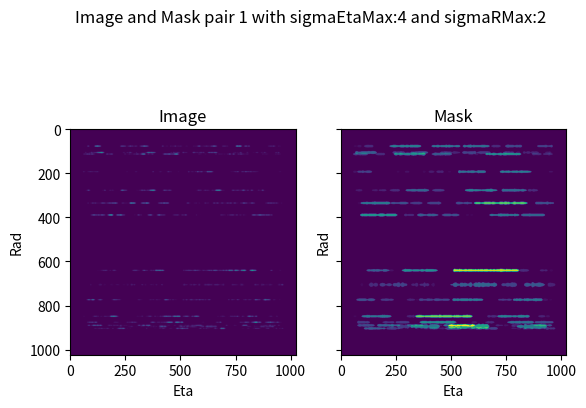
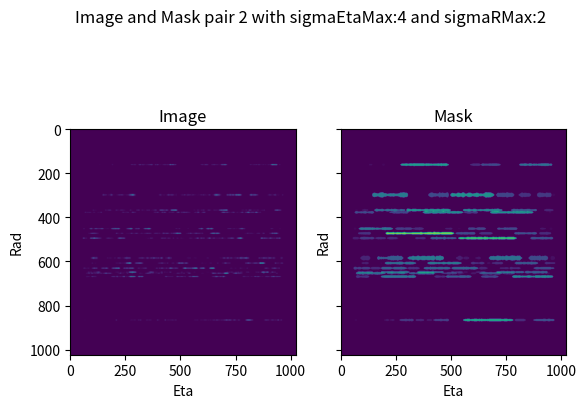
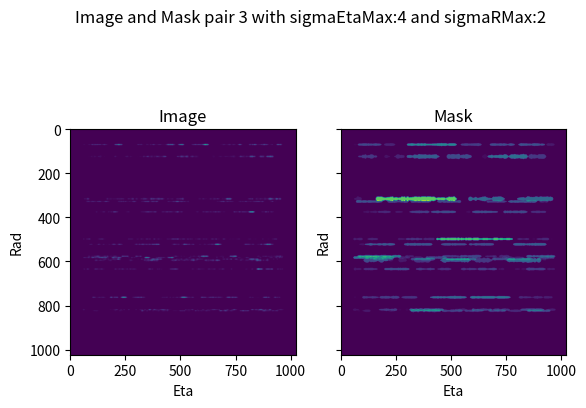
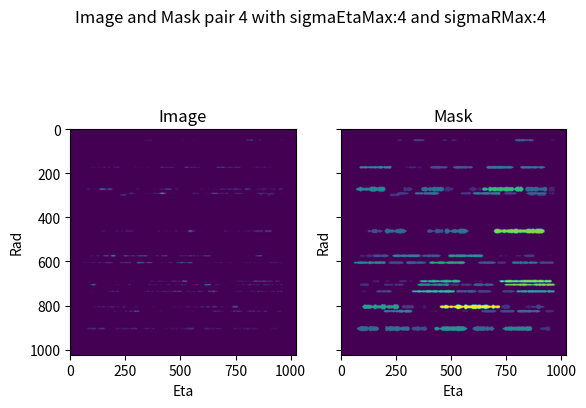

Write the Python code that produced these figures, in order.
import numpy as np
import matplotlib.pyplot as plt
from math import ceil
import random

# Set random seed for reproducibility
random.seed(2)
np.random.seed(2)
MIN_DISTANCE_BETWEEN_RINGS = 1
CUTOFF_PIXELS_THRESHOLD = 5

def gaussian_2d(x, y, mu_x=0, mu_y=0, sigma_x=1, sigma_y=1, intensity=1):
    """
	Compute the value of a 2D Gaussian function with means mu_x, mu_y and standard deviations sigma_x, sigma_y.
	"""
    factor = 1 / (2 * np.pi * sigma_x * sigma_y)
    exponent = np.exp(-((x - mu_x) ** 2 / (2 * sigma_x ** 2) + (y - mu_y) ** 2 / (2 * sigma_y ** 2)))
    return intensity * factor * exponent


def generate_random_rings_list(num_count, lower_bound, upper_bound, min_difference):
    # Generate a list of random numbers with a minimum difference limitation between any two numbers.
    numbers = []
    while len(numbers) < num_count:
        potential_number = random.randint(lower_bound, upper_bound)
        if all(abs(potential_number - number) > min_difference for number in numbers):
            numbers.append(potential_number)
    return sorted(numbers)

def generate_segments(n, total_length=512, min_gap=5, min_segment_length=21, max_segment_length=200):
    # List to store segments, each represented as (start, end)
    segments = []

    for _ in range(n):
        # Ensure new segment does not overlap with existing ones, and adheres to length constraints
        attempt = 0  # To prevent infinite loops
        while attempt < 1000:
            attempt += 1
            start = random.randint(0,
                                   total_length - min_segment_length - min_gap)  # Adjust start to consider minimum segment length and gap
            # Ensure segment length is within the defined limits
            max_end = min(start + max_segment_length, total_length)
            end = random.randint(max(start + min_segment_length, start + 1), max_end)  # Ensure minimum length

            # Check if new segment overlaps with existing segments
            overlap = False
            for seg in segments:
                if not (end + min_gap <= seg[0] or start >= seg[1] + min_gap):
                    overlap = True
                    break

            if not overlap:
                # Add new segment, including gaps on both ends
                segments.append((start, end))
                break

        if attempt == 1000:
            # print("Reached maximum number of attempts, may not add more segments.")
            break
    return segments

def find_and_modify_continuous_regions(ring_img, peaks):
    n_cols = ring_img.shape[1]
    raw_continuous_regions = []
    peaks_arr = np.sort(np.array(peaks))

    contour_start = n_cols  # the inclusive index
    contour_end = -1  # the exclusive index
    for col in range(n_cols):
        height = np.sum(ring_img[:, col] > 0)
        if height > 0:
            if contour_start > col:
                contour_start = col
        elif contour_end < col:
            contour_end = col

        if contour_end > contour_start:
            raw_continuous_regions.append((contour_start, contour_end))
            contour_start = n_cols
            contour_end = -1

    adjusted_continuous_regions = []
    for contour in raw_continuous_regions:
        start = contour[0]
        end = contour[1]
        inner_peaks = peaks_arr[(start <= peaks_arr) & (peaks_arr < end)]
        if len(inner_peaks) > 1:
            for peak_idx in range(0, len(inner_peaks) - 1):
                peak_start = int(np.ceil(inner_peaks[peak_idx]))
                peak_end = int(np.floor(inner_peaks[peak_idx + 1]))
                if peak_end - peak_start < 1:
                    continue
                thinnest_col = peak_start
                for col in range(peak_start, peak_end + 1):
                    if np.sum(ring_img[:, col]) < np.sum(ring_img[:, thinnest_col]):
                        thinnest_col = col
                if np.sum(ring_img[:, thinnest_col]) < CUTOFF_PIXELS_THRESHOLD:
                    adjusted_continuous_regions.append((start, thinnest_col + 1))
                    start = thinnest_col + 1

        if end > start:
            adjusted_continuous_regions.append((start, end))

    for contour in adjusted_continuous_regions:
        start = contour[0]
        end = contour[1]
        new_value = (end - start) // 8
        for col in range(start, end):
            ring_img[:, col][ring_img[:, col] > 0] = new_value

    return adjusted_continuous_regions, ring_img

def find_continuous_regions(ring_img):
    n_cols = ring_img.shape[1]
    continuous_regions = []
    in_region = False
    start_idx = None

    for col_idx in range(n_cols):
        count = np.sum(ring_img[:, col_idx] > 0)

        if count >= 1:
            if not in_region:
                in_region = True
                start_idx = col_idx
        else:
            if in_region:
                continuous_regions.append((start_idx, col_idx - 1))
                in_region = False

    if in_region:
        continuous_regions.append((start_idx, n_cols - 1))

    return continuous_regions


def generate_simulation_image(image_idx, sigmaEtaMax=4, sigmaRMax=2, nSigmas=20):
    # define the size of the image
    nPxRad = 1024
    nPxEta = 1024

    img = np.zeros((nPxRad, nPxEta)).astype(np.uint16)
    mask = np.zeros((nPxRad, nPxEta)).astype(np.uint16)

    # define the number of rings
    nRings = 15

    # Define the gaussian parameters
    # default value
    #sigmaEtaMax = 4
    #sigmaRMax = 2
    #nSigmas = 20

    maxIntensity = 10000  # maximum intensity of the peaks

    minRad = 20  # distance to the upper and lower border of the image
    minEta = 10  # distance to the left and right border of the image

    rWidth = 0  # How wide should the peak centers building this peak be?

    minSegWidth = 20
    maxSegWidth = 200
    segDistance = 10

    maxNPeaksInSegment = 50  # maximum number of peaks in a connected area
    maxSegmentsInRing = 100  # maximum number of connected areas in a ring

    rads = generate_random_rings_list(nRings, minRad, nPxRad - (minRad + 100), MIN_DISTANCE_BETWEEN_RINGS)
    peakPositions = []  # list to store all of the peak positions

    for ringNr in range(nRings):  # number of rings
        
        # ring level control over the gaussian parameters
        #sigmaEtaMax = 4
        Index = random.randint(0, 3)
        sigmaRMax = [2,2,2,4][Index]

        tmp_mask = np.zeros((nPxRad, nPxEta)).astype(np.uint16)
        tmp_peaks = []

        radCen = int(rads[ringNr])

        # number of connected areas in this ring (less than maxPeaksRing)
        nSegmentsInRing = np.random.randint(0, maxSegmentsInRing)

        # Generate random segments for the ring
        segments = generate_segments(nSegmentsInRing, total_length=nPxEta, min_gap=segDistance,
                                     min_segment_length=minSegWidth, max_segment_length=maxSegWidth)

        segmend_idx = 0
        for segment in segments:
            segmend_idx += 1
            etaCen = int(segment[0] + (segment[1] - segment[0]) / 2)
            etaWidth = segment[1] - segment[0]

            numPeaks = np.random.randint(2, maxNPeaksInSegment)  # Define the num of peaks in the connected area
            # print(f"connect area center position: {etaCen} - connected area width: {etaWidth} - number of peaks: {numPeaks}")

            for peakNr in range(numPeaks):
                # print(f"Total {numPeaks} peaks and Peak index: {peakNr} in segment {segmend_idx}")
                peakCenRad = (radCen + np.random.random(1) * rWidth).item()  # y position of the peak
                peakCenEta = (etaCen + np.random.random(1) * etaWidth).item()  # x position of the peak
                rWidthPeak = 1 + np.random.random(1).item() * (sigmaRMax - 1)
                etaWidthPeak = 2 + np.random.random(1).item() * (sigmaEtaMax - 1)
                print(f"rw: {rWidthPeak} - ew: {etaWidthPeak}")

                x = np.linspace(-int(nSigmas * ceil(rWidthPeak)), int(nSigmas * ceil(rWidthPeak)), endpoint=True,
                                num=(2 * int(nSigmas * ceil(rWidthPeak)) + 1))
                y = np.linspace(-int(nSigmas * ceil(etaWidthPeak)), int(nSigmas * ceil(etaWidthPeak)), endpoint=True,
                                num=(2 * int(nSigmas * ceil(etaWidthPeak)) + 1))
                X, Y = np.meshgrid(x, y)
                Z = gaussian_2d(X, Y, sigma_x=rWidthPeak, sigma_y=etaWidthPeak,
                                intensity=np.random.randint(maxIntensity))

                xStart = int(peakCenRad) - int(nSigmas * ceil(rWidthPeak))
                yStart = int(peakCenEta) - int(nSigmas * ceil(etaWidthPeak))
                if xStart < 0: continue
                if yStart < 0: continue
                if xStart + x.shape[0] > nPxRad: continue
                if yStart + y.shape[0] > nPxEta: continue

                # peak_img = img[xStart:xStart+x.shape[0],yStart:yStart+y.shape[0]]
                # peak_img += np.transpose(Z).astype(np.uint16)

                img[xStart:xStart + x.shape[0], yStart:yStart + y.shape[0]] += np.transpose(Z).astype(np.uint16)
                tmp_mask[xStart:xStart + x.shape[0], yStart:yStart + y.shape[0]] += np.transpose(Z).astype(np.uint16)

                peakPositions.append([peakCenRad, peakCenEta])
                tmp_peaks.append(peakCenEta)
                # print(f"Peak center position: {peakCenEta} - {peakCenRad}")

        #mask = np.log1p(tmp_mask).astype(np.uint16)

        # ring image
        ring_width = 100
        #ring_width = 14
        ring_img = tmp_mask[int(radCen - ring_width / 2): int(radCen + ring_width / 2), :]
        ring_img = np.log1p(ring_img).astype(np.uint16)
        #plt.imshow(ring_img)
        #plt.show()
        continuous_regions, masked_ring_img = find_and_modify_continuous_regions(ring_img, tmp_peaks)
        #abc = find_and_modify_continuous_regions(ring_img)
        # print(continuous_regions) # segments tuple list [(168, 246), (390, 458), (528, 582), (589, 637), (740, 832), (839, 946), (1051, 1091)]

        #plt.imshow(masked_ring_img)
        #plt.show()
        mask[int(radCen - ring_width / 2): int(radCen + ring_width / 2), :] += masked_ring_img
        #plt.imshow(mask)

    max_value = img.max()
    if max_value == 0:
        img_normalized = img.astype(float)
    else:
        img_normalized = img.astype(float) / max_value

    #plt.xlabel('Eta')
    #plt.ylabel('Rad')

    # plot image and mask in the same figure
    fig, axs = plt.subplots(1, 2, sharex=True, sharey=True)
    
    # set title for this figure
    fig.suptitle(f'Image and Mask pair {image_idx} with sigmaEtaMax:{sigmaEtaMax} and sigmaRMax:{sigmaRMax}')

    axs[0].imshow(img_normalized)
    axs[0].set_title('Image')
    axs[0].set_xlabel('Eta')
    axs[0].set_ylabel('Rad')

    axs[1].imshow(mask)
    axs[1].set_title('Mask')
    axs[1].set_xlabel('Eta')
    axs[1].set_ylabel('Rad')

    #plt.savefig(f'./images/sam_size/tune_gaussian_parameters/img_mask_{image_idx}.png')

    plt.show()

    #plt.imshow(img)
    #plt.savefig(f'img_{image_idx}.png')
    #plt.show()

    #plt.imshow(mask)
    #plt.show()
    #plt.savefig(f'mask_{image_idx}_coor.png')

    #plt.colorbar()

    #plt.imsave(f'img_{image_idx}_coor.png',img)
    #plt.imsave(f'mask_{image_idx}_coor.png',mask)

    #plt.savefig(f'img_{image_idx}_coor.png')
    #plt.savefig(f'mask_{image_idx}_coor.png')

    #plt.imshow(img_normalized)
    #plt.imshow(mask)
    #plt.show()

    #peakPositions = np.array(peakPositions)

    # plt.scatter(peakPositions[:,1],peakPositions[:,0])

    #plt.show()

# python main function

def main():
    for i in range(1, 5):
        generate_simulation_image(i, sigmaEtaMax=4, sigmaRMax=2*i, nSigmas=20)

if __name__ == "__main__":
    main()
